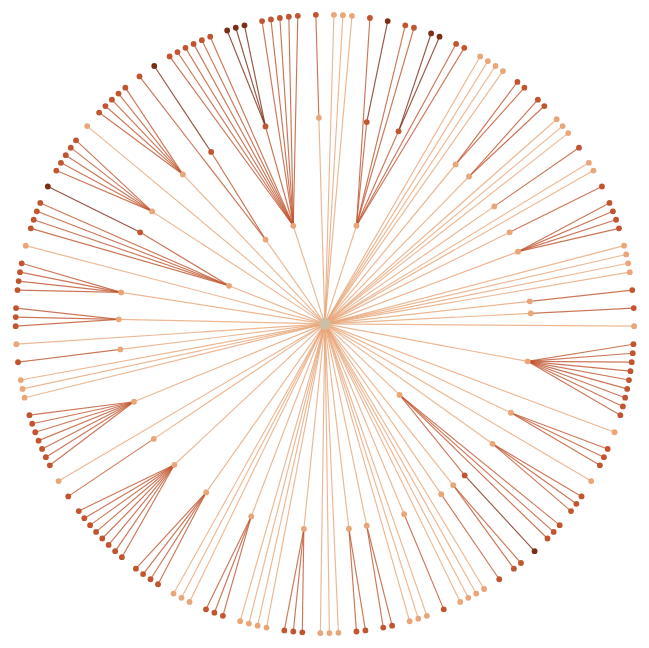
D3 v7 page, settled after 480 driven frames (8 s of simulated time); the page loaded 1 data file(s).

renderHemNav("tree.html");
// ── nav-hem.js
// Shared sticky masthead for the hẻm sub-site (6 pages): title + tab links + depth strip.
const HEM_PAGES = [
  ["index.html", "Home"], ["map.html", "Map"], ["tree.html", "Your address"],
  ["inversion.html", "Boulevard vs hẻm"], ["mapping.html", "How OSM learned"],
  ["method.html", "Method"],
];

function renderHemNav(active) {
  const el = document.getElementById("hem-nav");
  if (!el) return;
  const links = HEM_PAGES.map(([href, label]) =>
    `<a href="${href}"${href === active ? ` class="is-active" aria-current="page"` : ""}>${label}</a>`
  ).join("");
  el.innerHTML =
    `<div class="hem-mag">
       <a class="hem-mag-brand" href="../index.html">Bình Thạnh</a>
       <nav>
         <a href="../map.html">The Map</a>
         <a href="../street-life.html">Street Life</a>
         <a class="is-active" href="index.html">The Alleys</a>
         <a href="../method.html">Method</a>
       </nav>
     </div>` +
    `<div class="hem-bar">
       <a class="hem-brand" href="index.html">Bình Thạnh <span>· hẻm</span></a>
       <nav class="hem-tabs">${links}</nav>
     </div>
     <div class="hem-strip" aria-hidden="true"></div>`;
}

// ── tree.js
// Radial tree of one arterial's hẻm system, from data/tree.json.
const RAMP = {"-1":"#cdbfa6","0":"#e8a679","1":"#c0552f","2":"#7c2d16","3":"#3a160b"};
const depthColor = d => RAMP[Math.max(-1, Math.min(3, d))];

async function initTree() {
  const data = await (await fetch("data/tree.json")).json();
  const sel = document.getElementById("arterial");
  data.order.forEach(a => sel.add(new Option(`${a} (${data.counts[a]})`, a)));
  sel.onchange = () => draw(data.arterials[sel.value], data.counts[sel.value], sel.value);
  draw(data.arterials[data.order[0]], data.counts[data.order[0]], data.order[0]);
}

function draw(rootData, count, name) {
  const svg = d3.select("#tree-svg");
  svg.selectAll("*").remove();

  // empty-state guard: an arterial with no mapped alleys
  if (!rootData.children || rootData.children.length === 0) {
    document.getElementById("tree-cap").textContent = `${name} has no mapped alleys.`;
    return;
  }

  const W = 720, H = 720, R = Math.min(W, H) / 2 - 40;
  const g = svg.attr("viewBox", `0 0 ${W} ${H}`)
               .append("g").attr("transform", `translate(${W/2},${H/2})`);
  const root = d3.hierarchy(rootData, d => d.children);
  d3.cluster().size([2 * Math.PI, R])(root);
  const toXY = d => [Math.cos(d.x - Math.PI/2) * d.y, Math.sin(d.x - Math.PI/2) * d.y];
  g.selectAll("line.link").data(root.links()).join("line")
    .attr("x1", d => toXY(d.source)[0]).attr("y1", d => toXY(d.source)[1])
    .attr("x2", d => toXY(d.target)[0]).attr("y2", d => toXY(d.target)[1])
    .attr("stroke", d => depthColor(d.target.data.depth))
    .attr("stroke-width", 1.2).attr("opacity", 0.8);
  g.selectAll("circle.node").data(root.descendants()).join("circle")
    .attr("cx", d => toXY(d)[0]).attr("cy", d => toXY(d)[1])
    .attr("r", d => d.data.depth === -1 ? 6 : 3)
    .attr("fill", d => depthColor(d.data.depth));
  document.getElementById("tree-cap").textContent =
    `${name}: ${count} alleys branch off this one road, down to ${root.height} forks deep.`;
}
document.addEventListener("DOMContentLoaded", initTree);


### data: data/tree.json
{
 "arterials": {
  "Xô Viết Nghệ Tĩnh": {
   "name": "Xô Viết Nghệ Tĩnh",
   "depth": -1,
   "children": [
    "{... 3 keys}",
    "{... 3 keys}",
    "{... 3 keys}",
    "{... 3 keys}",
    "{... 3 keys}",
    "{... 3 keys}",
    "{... 3 keys}",
    "{... 3 keys}",
    "... 67 more items"
   ]
  },
  "Điện Biên Phủ": {
   "name": "Điện Biên Phủ",
   "depth": -1,
   "children": [
    "{... 3 keys}",
    "{... 3 keys}",
    "{... 3 keys}",
    "{... 3 keys}",
    "{... 3 keys}",
    "{... 3 keys}",
    "{... 3 keys}",
    "{... 3 keys}",
    "... 57 more items"
   ]
  },
  "Bình Quới": {
   "name": "Bình Quới",
   "depth": -1,
   "children": [
    "{... 3 keys}",
    "{... 3 keys}",
    "{... 3 keys}",
    "{... 3 keys}",
    "{... 3 keys}",
    "{... 3 keys}",
    "{... 3 keys}",
    "{... 3 keys}",
    "... 48 more items"
   ]
  },
  "Nơ Trang Long": {
   "name": "Nơ Trang Long",
   "depth": -1,
   "children": [
    "{... 3 keys}",
    "{... 3 keys}",
    "{... 3 keys}",
    "{... 3 keys}",
    "{... 3 keys}",
    "{... 3 keys}",
    "{... 3 keys}",
    "{... 3 keys}",
    "... 57 more items"
   ]
  },
  "Bùi Đình Túy": {
   "name": "Bùi Đình Túy",
   "depth": -1,
   "children": [
    "{... 3 keys}",
    "{... 3 keys}",
    "{... 3 keys}",
    "{... 3 keys}",
    "{... 3 keys}",
    "{... 3 keys}",
    "{... 3 keys}",
    "{... 3 keys}",
    "... 33 more items"
   ]
  },
  "Phan Văn Trị": {
   "name": "Phan Văn Trị",
   "depth": -1,
   "children": [
    "{... 3 keys}",
    "{... 3 keys}",
    "{... 3 keys}",
    "{... 3 keys}",
    "{... 3 keys}",
    "{... 3 keys}",
    "{... 3 keys}",
    "{... 3 keys}",
    "... 49 more items"
   ]
  }
 },
 "order": [
  "Xô Viết Nghệ Tĩnh",
  "Điện Biên Phủ",
  "Bình Quới",
  "Nơ Trang Long",
  "Bùi Đình Túy",
  "Phan Văn Trị"
 ],
 "counts": {
  "Xô Viết Nghệ Tĩnh": 198,
  "Điện Biên Phủ": 162,
  "Bình Quới": 157,
  "Nơ Trang Long": 155,
  "Bùi Đình Túy": 107,
  "Phan Văn Trị": 87
 }
}